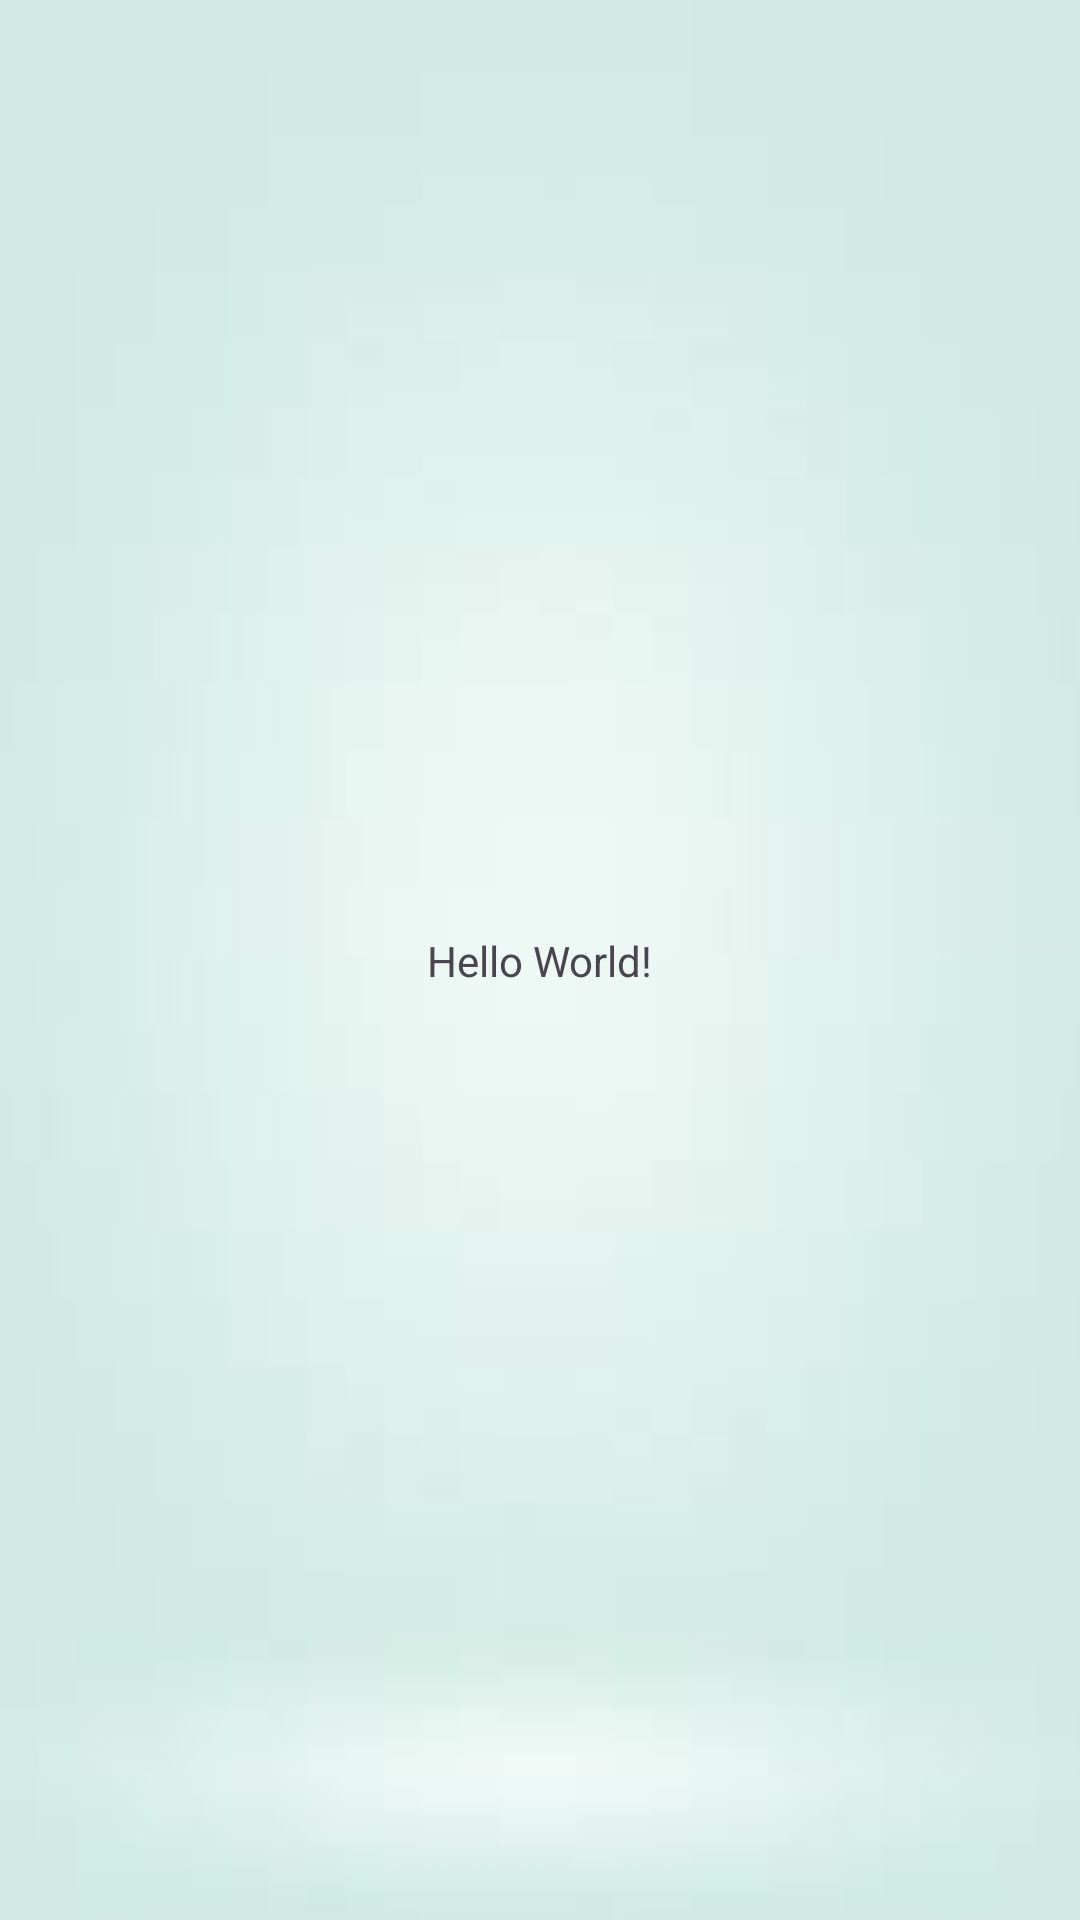

Layout XML and referenced resources for this Android screen:
<!-- AndroidManifest.xml: application theme Theme._2026Jan -->
<!-- res/layout/activity_main.xml -->
<?xml version="1.0" encoding="utf-8"?>
<androidx.constraintlayout.widget.ConstraintLayout xmlns:android="http://schemas.android.com/apk/res/android"
    xmlns:app="http://schemas.android.com/apk/res-auto"
    xmlns:tools="http://schemas.android.com/tools"
    android:id="@+id/main"
    android:layout_width="match_parent"
    android:layout_height="match_parent"
    tools:context=".MainActivity"
    android:background="@drawable/main"
    >

    <TextView
        android:layout_width="wrap_content"
        android:layout_height="wrap_content"
        android:text="Hello World!"
        app:layout_constraintBottom_toBottomOf="parent"
        app:layout_constraintEnd_toEndOf="parent"
        app:layout_constraintStart_toStartOf="parent"
        app:layout_constraintTop_toTopOf="parent" />

</androidx.constraintlayout.widget.ConstraintLayout>
<!-- resources referenced by this layout -->
<resources>
  <!-- drawable main: png bitmap (drawable, 6314 bytes) -->
  <style name="Theme._2026Jan" parent="Base.Theme._2026Jan" />
  <style name="Base.Theme._2026Jan" parent="Theme.Material3.DayNight.NoActionBar">
          
          
      </style>
</resources>
